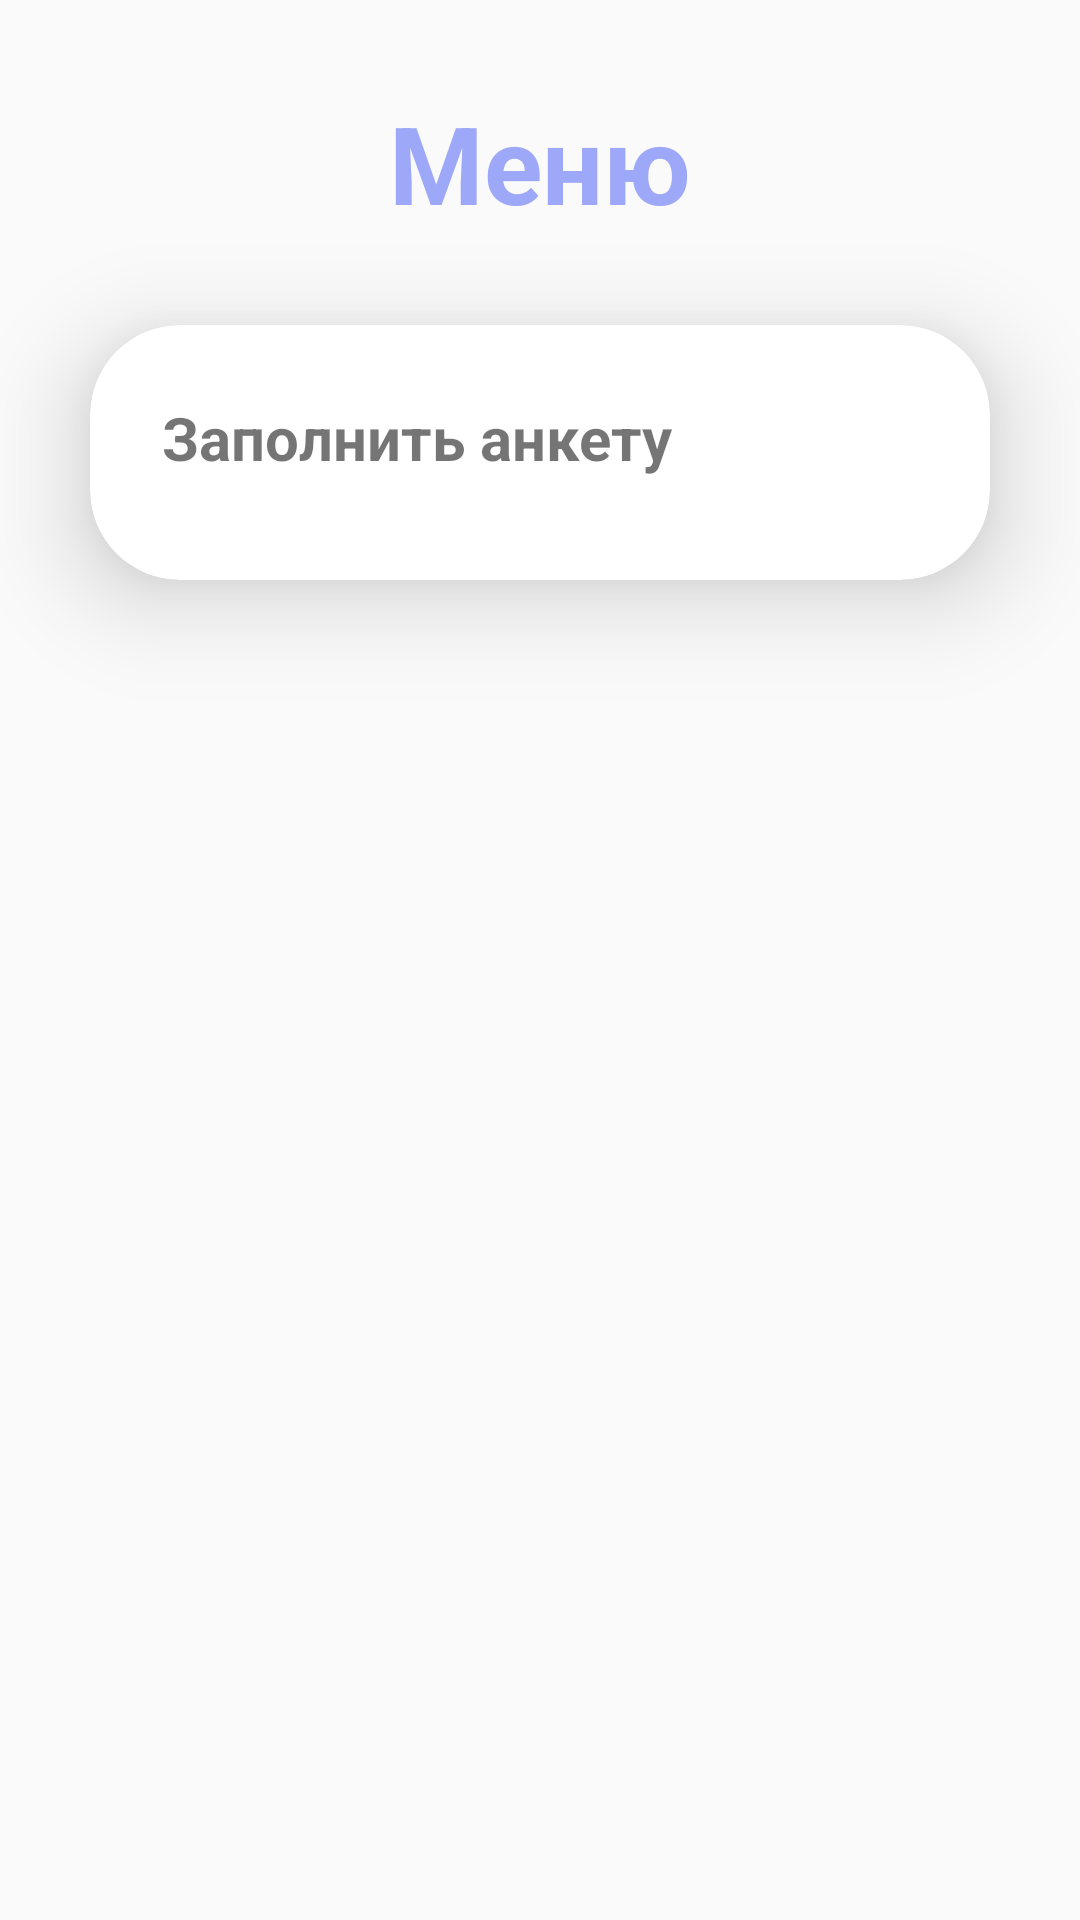

Layout XML and referenced resources for this Android screen:
<!-- AndroidManifest.xml: application theme Theme.ApplicationQuestionnaireSGMU -->
<!-- res/layout/activity_menu.xml -->
<?xml version="1.0" encoding="utf-8"?>
<ScrollView xmlns:android="http://schemas.android.com/apk/res/android"
android:layout_width="match_parent"
android:layout_height="match_parent"
android:fillViewport="true">
    <LinearLayout
        xmlns:android="http://schemas.android.com/apk/res/android"
        xmlns:app="http://schemas.android.com/apk/res-auto"
        xmlns:tools="http://schemas.android.com/tools"
        android:layout_width="match_parent"
        android:layout_height="match_parent"
        android:orientation="vertical"
        tools:context=".MenuActivity">

        <TextView
            android:layout_width="match_parent"
            android:layout_height="wrap_content"
            android:layout_margin="30dp"
            android:text="Меню"
            android:id="@+id/Header"
            android:textSize="36sp"
            android:textAlignment="center"
            android:textStyle="bold"
            android:textColor="@color/purple"/>

        <androidx.cardview.widget.CardView
            android:layout_width="match_parent"
            android:layout_height="wrap_content"
            android:layout_marginLeft="30dp"
            android:layout_marginRight="30dp"
            android:layout_marginBottom="30dp"
            app:cardCornerRadius="30dp"
            app:cardElevation="20dp"
            android:background="@drawable/custom_edittext"
            android:id="@+id/card_1">
            <LinearLayout
                android:layout_width="match_parent"
                android:layout_height="wrap_content"
                android:orientation="vertical"
                android:layout_gravity="center_vertical"
                android:padding="24dp"
                android:id="@+id/ll_1">
                <LinearLayout
                    android:layout_width="match_parent"
                    android:layout_height="wrap_content"
                    android:orientation="horizontal"
                    android:paddingBottom="10dp">
                    <TextView
                        android:gravity="left"
                        android:layout_weight="1"
                        android:layout_width="wrap_content"
                        android:layout_height="wrap_content"
                        android:textSize="20sp"
                        android:textStyle="bold"
                        android:text="Заполнить анкету"
                        android:drawableLeft="@drawable/ic_baseline_arrow_right_alt_24"
                        android:drawablePadding="5dp"
                        android:id="@+id/card_1_question"/>
                </LinearLayout>
            </LinearLayout>

            <Button
                android:layout_width="match_parent"
                android:layout_height="match_parent"
                android:background="@android:color/transparent"
                android:onClick="goQuestionnaire"/>

        </androidx.cardview.widget.CardView>
    </LinearLayout>
</ScrollView>
<!-- resources referenced by this layout -->
<resources>
  <color name="purple">#9ea8f9</color>
  <style name="Theme.ApplicationQuestionnaireSGMU" parent="Theme.AppCompat.Light.NoActionBar" />
</resources>
